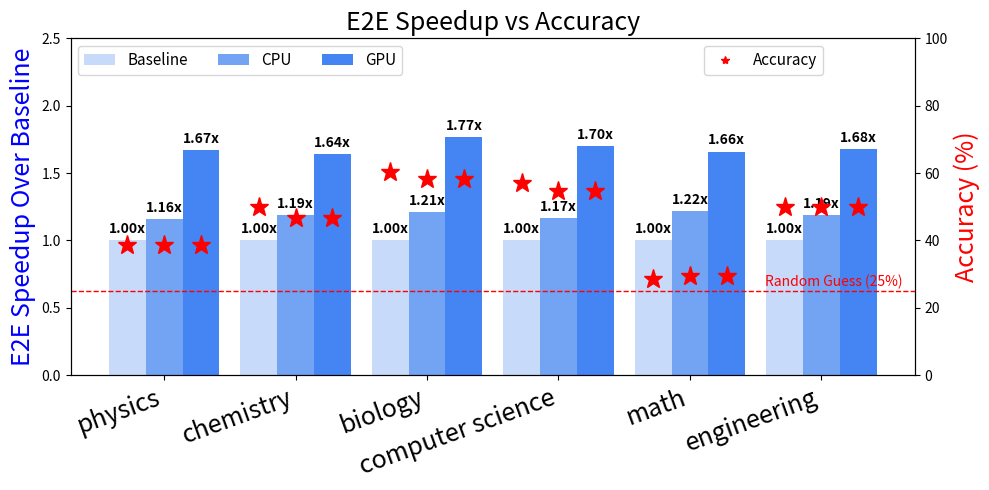

Write Python code to recreate this figure.
import matplotlib.pyplot as plt
import numpy as np

# 模型与设置
models = ["physics", "chemistry", "biology", "computer science", "math", "engineering"]
# models = ["computer science", "math", "engineering"]

configs = ['Baseline', 'CPU', 'GPU']


speedup = np.array([
    [1.00, 1.16, 1.67],
    [1.00, 1.19, 1.64],
    [1.00, 1.21, 1.77],
    [1.00, 1.17, 1.70],
    [1.00, 1.22, 1.66],
    [1.00, 1.19, 1.68]
])


accuracy = np.array([
    [38.57, 38.55, 38.55],
    [50.0, 46.67, 46.67],
    [60.42, 58.33, 58.33],
    [57.14, 54.76, 54.76],
    [28.70, 29.57, 29.57],
    [50.0, 50.0, 50.0]
])


bar_width = 0.28
x = np.arange(len(models))


colors = ['#c7dafa','#73a3f3','#4484f3']


fig, ax1 = plt.subplots(figsize=(10, 5))


for i in range(len(configs)):
    ax1.bar(x + i * bar_width, speedup[:, i], width=bar_width,
            label=configs[i], color=colors[i])
    # 添加顶部数值
    for j in range(len(models)):
        ax1.text(x[j] + i * bar_width, speedup[j, i] + 0.03,
                 f'{speedup[j, i]:.2f}x', ha='center', va='bottom',
                 fontsize=10, fontweight='bold')

# 左轴：Speedup
ax1.set_ylabel('E2E Speedup Over Baseline', color='blue',fontsize=18)
ax1.set_ylim(0, 2.5)
ax1.set_xticks(x + bar_width)
ax1.set_xticklabels(models, rotation=20, ha='right', fontsize=18)
ax1.legend(loc='upper left', fontsize=11, ncol=3)
ax1.set_title('E2E Speedup vs Accuracy', fontsize=18)



# 右轴：Accuracy
ax2 = ax1.twinx()
ax2.set_ylabel('Accuracy (%)', color='red', fontsize=18)
ax2.set_ylim(0, 100)

# 添加随机猜测精度线 (25%)
ax2.axhline(y=25, color='red', linestyle='--', linewidth=1)
ax2.text(len(models) - 0.1, 26.5, 'Random Guess (25%)', color='red', fontsize=10, ha='right')


# 星号表示 Accuracy
for i in range(len(configs)):
    ax2.plot(x + i * bar_width, accuracy[:, i], color='red', marker='*',
             linestyle='None', markersize=14)

# 图例项
ax2.plot([], [], color='red', marker='*', linestyle='None', label='Accuracy')
ax2.legend(loc='upper right', bbox_to_anchor=(0.9, 1.0), fontsize=11)



# 蓝色箭头 “Better”
ax1.annotate('Better', xy=(-0.5, 1.4), xytext=(-0.5, 1.0),
             arrowprops=dict(arrowstyle='->', color='blue', lw=2),
             fontsize=12, color='blue', rotation=90)

# 保存为 PDF
plt.tight_layout()
plt.savefig("mmlu_stem_e2e_speedup_vs_accuracy.pdf", format="pdf", bbox_inches="tight")

# 显示图像
plt.show()


